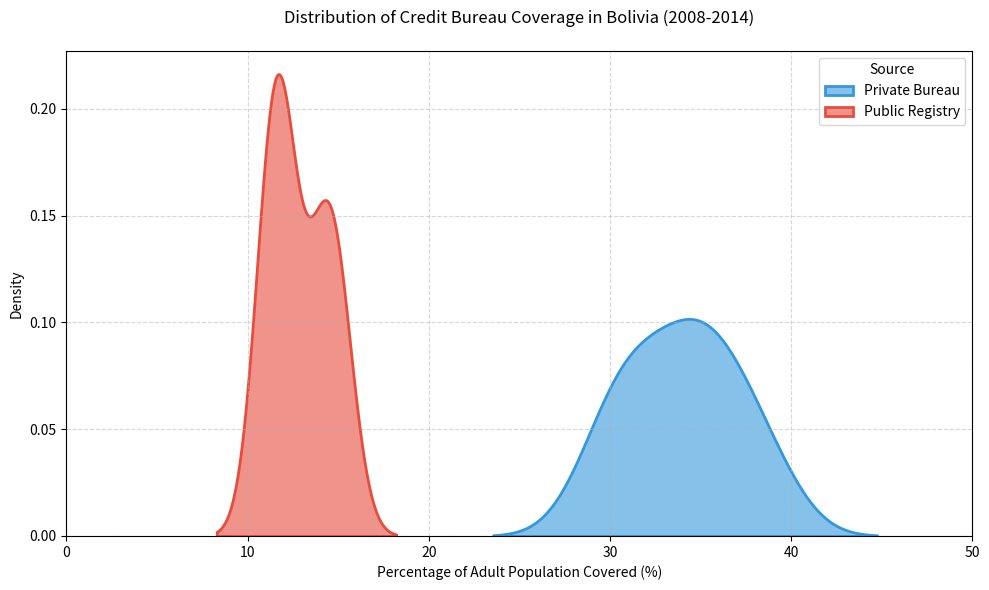

This figure's Python source:
import seaborn as sns
import matplotlib.pyplot as plt
import pandas as pd

data = {
    'Year': [2008, 2008, 2009, 2009, 2010, 2010, 2011, 2011, 2012, 2012, 2013, 2013, 2014, 2014],
    'Coverage': [
        29.8, 11.5, 32.5, 11.5, 31.0, 11.5, 35.0, 12.0,
        34.5, 14.0, 36.5, 14.5, 38.5, 15.0
    ],
    'Source': [
        'Private Bureau', 'Public Registry', 'Private Bureau', 'Public Registry',
        'Private Bureau', 'Public Registry', 'Private Bureau', 'Public Registry',
        'Private Bureau', 'Public Registry', 'Private Bureau', 'Public Registry',
        'Private Bureau', 'Public Registry'
    ]
}

df = pd.DataFrame(data)

plt.figure(figsize=(10, 6))
sns.kdeplot(
    data=df,
    x='Coverage',
    hue='Source',
    fill=True,
    common_norm=False,
    palette={'Private Bureau': '#3498db', 'Public Registry': '#e74c3c'},
    alpha=0.6,
    linewidth=2
)

plt.title('Distribution of Credit Bureau Coverage in Bolivia (2008-2014)', pad=20, fontsize=12)
plt.xlabel('Percentage of Adult Population Covered (%)', fontsize=10)
plt.ylabel('Density', fontsize=10)
plt.xlim(0, 50)
plt.grid(True, linestyle='--', alpha=0.5)

plt.tight_layout()
plt.savefig('out.png', dpi=150, bbox_inches='tight')
